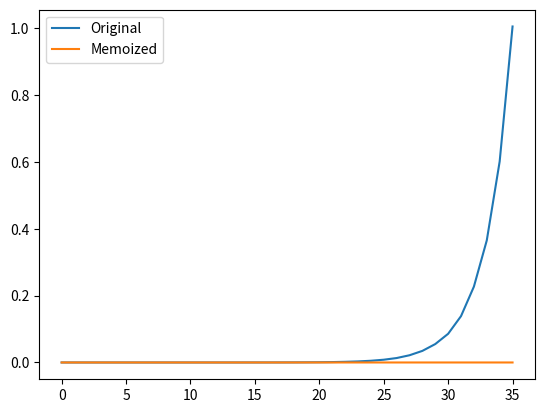
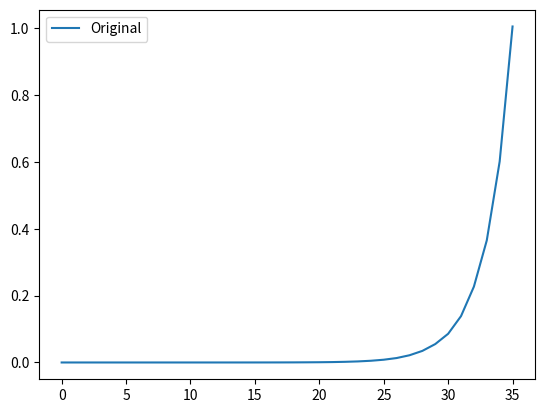

The script that saved these images, in order:
#Question 1
#This code defines a recursive function func that computes the nth number in the Fibonacci sequence. 
#The Fibonacci sequence is a series of numbers where a number is the addition of the last two numbers, starting with 0 and 1.

#Question 2
#This is not an example of a divide-and-conquer algorithm. 
#Divide-and-conquer algorithms work by recursively breaking down a problem into two or more sub-problems of the same or related type, until these become simple enough to be solved directly. 
#The solutions to the sub-problems are then combined to give a solution to the original problem. 
#In contrast, this function works by simply adding the results of two previous function calls, and does not divide the problem into independent sub-problems.

#Question 3
#The time complexity of this algorithm is exponential, specifically O(2^n), because each function call branches into two new calls (except for the base cases).
#This results in a binary tree of function calls, with a depth of n. The number of nodes in such a binary tree is proportional to 2^n.

#Question 4
#This code defines a recursive function func that computes the nth number in the Fibonacci sequence.

def fib_memo(n, memo={}):
    if n in memo:
        return memo[n]
    elif n <= 1:
        return n
    else:
        result = fib_memo(n-1, memo) + fib_memo(n-2, memo)
        memo[n] = result
        return result
    
#Question 5
#The time complexity of this optimized algorithm is O(n). This is because with memoization, each Fibonacci number is computed only once, and then stored in the memo dictionary for future reference.
    
#Question 6
import time
import matplotlib.pyplot as plt

def fib(n):
    if n == 0 or n == 1:
        return n
    else:
        return fib(n-1) + fib(n-2)

times_orig = []
times_memo = []

for i in range(36):
    start = time.time()
    fib(i)
    end = time.time()
    times_orig.append(end - start)

    start = time.time()
    fib_memo(i)
    end = time.time()
    times_memo.append(end - start)

plt.figure()
plt.plot(times_orig, label='Original')
plt.plot(times_memo, label='Memoized')
plt.legend()
plt.savefig('ex1.6.1.jpg')

plt.figure()
plt.plot(times_orig, label='Original')
plt.legend()
plt.savefig('ex1.6.2.jpg')